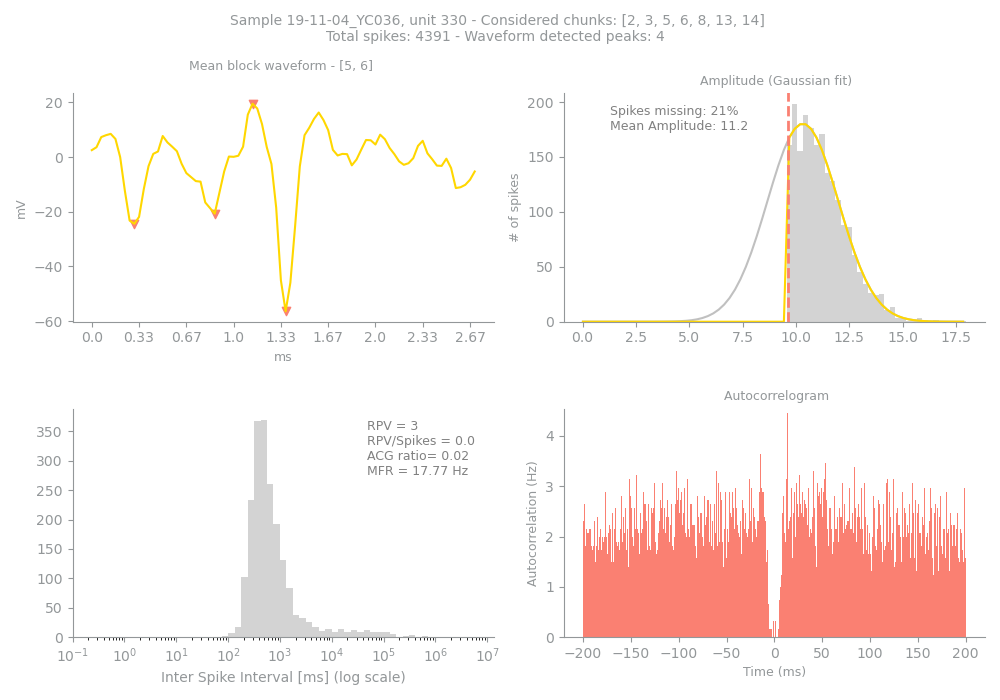

The data file committed next to this chart (first rows):
Sample, Unit, PeakChUnit, SpikesUnit, GoodChunks, GoodChunksList, WvfChunks, WvfChunksList, SpikesBlock, PercMissingSpikesBlock, MFRBlockHz, MeanAmpBlock, RPVBlock, FpBlockFancy, FpBlockSimple, ACGViolationRatio, WvfPeaksBlock, PeaksBlock_x, PeaksBlock_y, BigPkNegBlock
19-11-04_YC036, 330, 260, 4391, 7, [2, 3, 5, 6, 8, 13, 14], 2, [5, 6], 2015, 21, 17.77, 11.2, 3, 0.19, 0.0, 0.02, 4, [34, 9, 26, 41], [19.53125, -24.414062, -20.703125, -56.4…, 1
